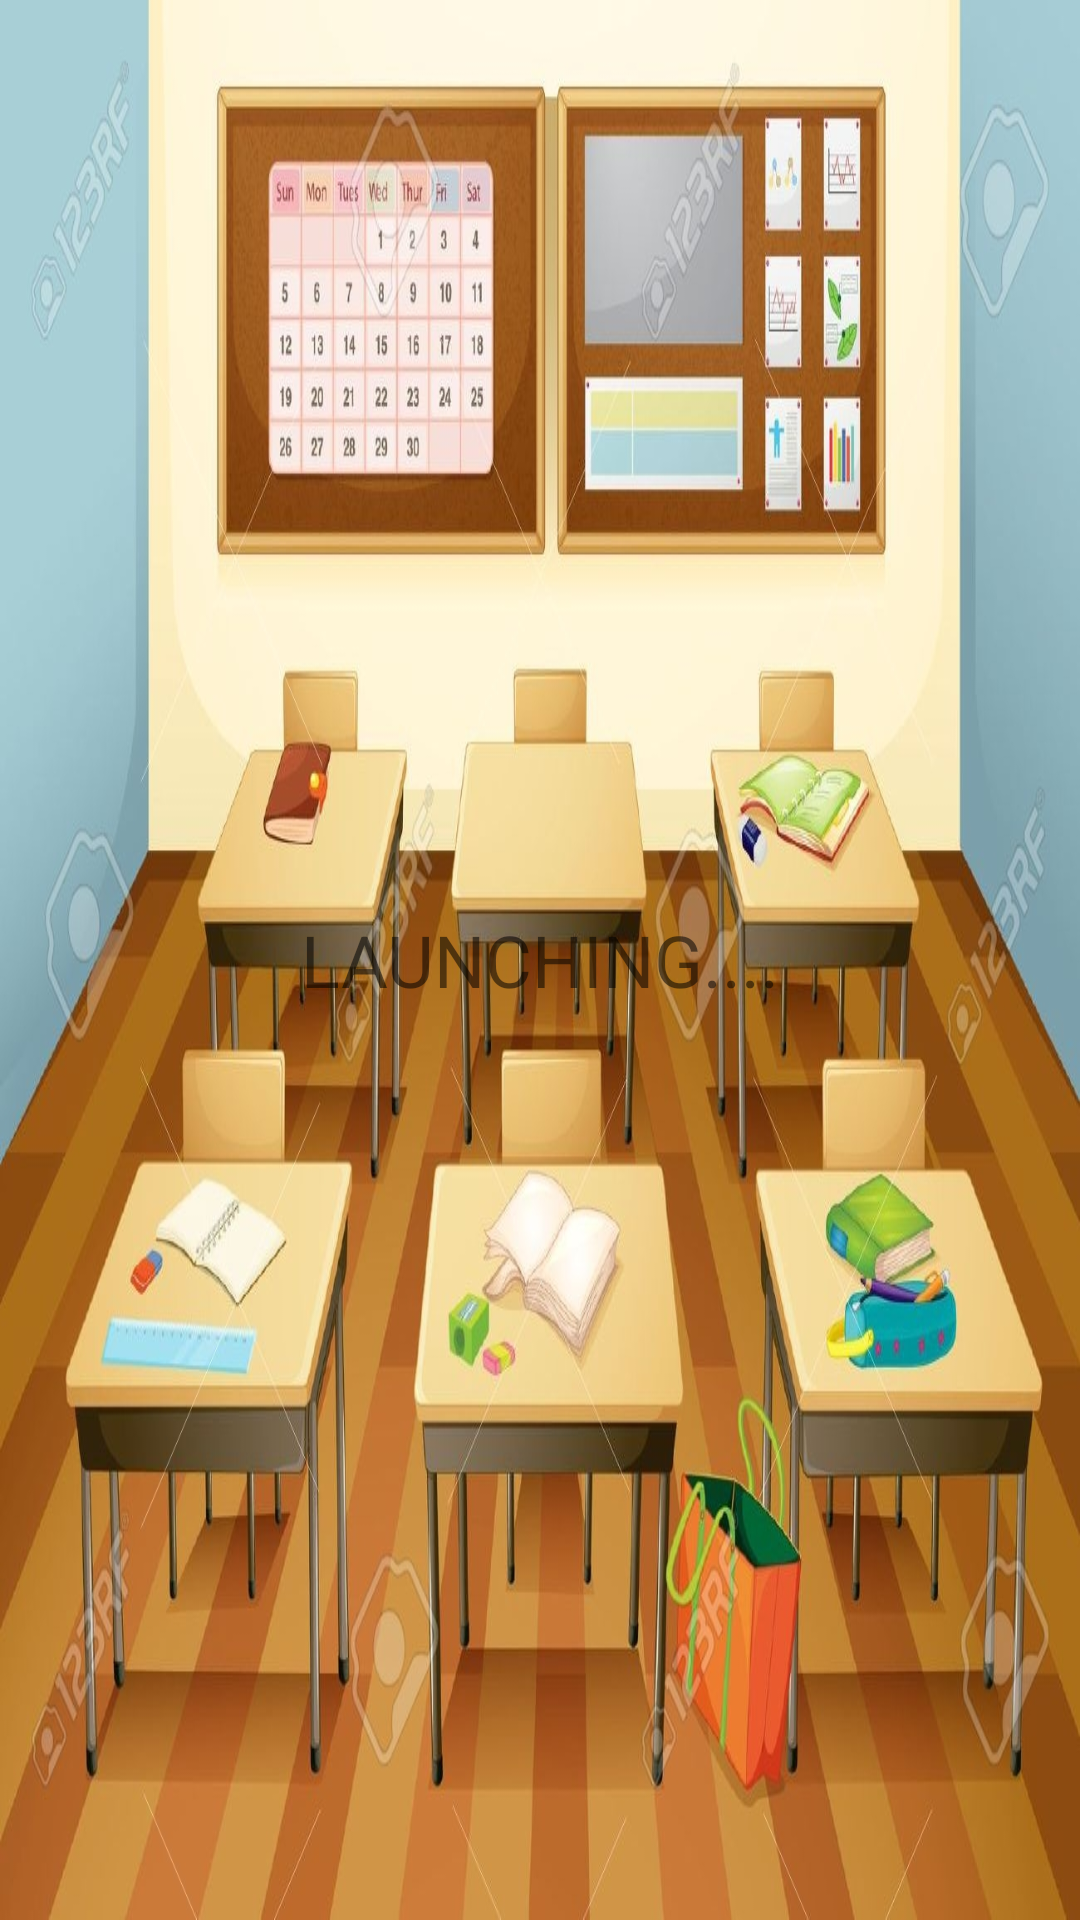

Reconstruct the res/layout file that produces this screen, plus the resources it refers to.
<!-- AndroidManifest.xml: application theme AppTheme -->
<!-- res/layout/gen_act_launch.xml -->
<?xml version="1.0" encoding="utf-8"?>
<RelativeLayout xmlns:android="http://schemas.android.com/apk/res/android"
    android:orientation="vertical" android:layout_width="match_parent"
    android:layout_height="match_parent"
    android:background="@drawable/pika123">

    <TextView
        android:id="@+id/txtLaunch"
        android:layout_width="match_parent"
        android:layout_height="wrap_content"
        android:text="LAUNCHING...."
        android:textSize="24dp"
        android:textAlignment="center"
        android:layout_centerVertical="true"
        android:layout_alignParentLeft="true"
        android:layout_alignParentStart="true" />

</RelativeLayout>
<!-- resources referenced by this layout -->
<resources>
  <!-- drawable pika123: jpg bitmap (drawable-hdpi, 406461 bytes) -->
</resources>
